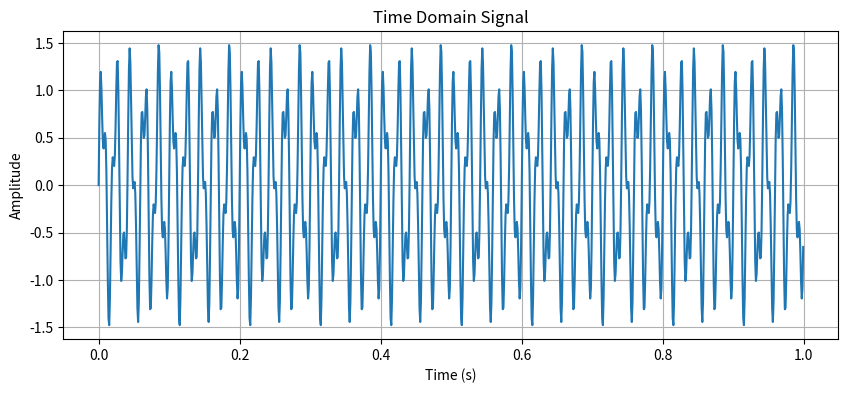
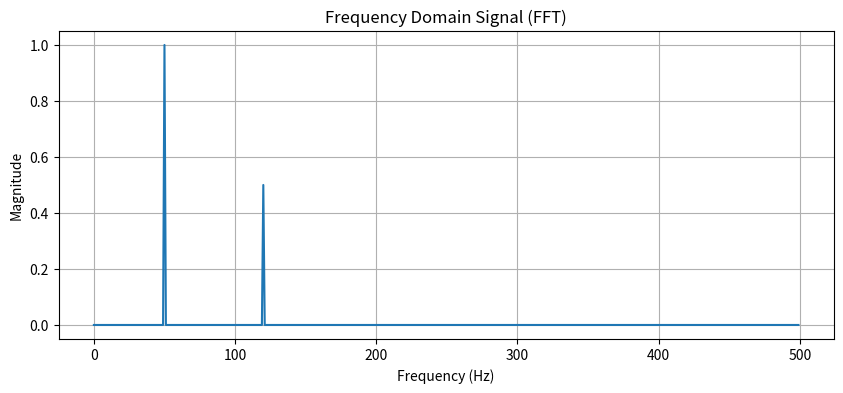

Write Python code to recreate these figures, in order.
import numpy as np
import matplotlib.pyplot as plt
from scipy.fft import fft

# Generate a sample signal
fs = 1000  # Sampling frequency (Hz)
t = np.arange(0, 1, 1/fs)  # Time vector - 1 second duration
freq1, freq2 = 50, 120  # Frequencies of signals
signal = np.sin(2 * np.pi * freq1 * t) + 0.5 * np.sin(2 * np.pi * freq2 * t)

# Plot the time-domain signal
plt.figure(figsize=(10, 4))
plt.plot(t, signal)
plt.title('Time Domain Signal')
plt.xlabel('Time (s)')
plt.ylabel('Amplitude')
plt.grid(True)
plt.show()

# Perform FFT
N = len(signal)
fft_output = fft(signal)
frequencies = np.fft.fftfreq(N, 1/fs)

# Plot the frequency-domain signal
plt.figure(figsize=(10, 4))
plt.plot(frequencies[:N//2], 2/N * np.abs(fft_output[:N//2]))  # Single-sided amplitude spectrum
plt.title('Frequency Domain Signal (FFT)')
plt.xlabel('Frequency (Hz)')
plt.ylabel('Magnitude')
plt.grid(True)
plt.show()

#This code Generates a composite sine wave with two frequencies.
#Visualizes the signal in the time domain.
#Computes and plots the FFT to show frequency components.